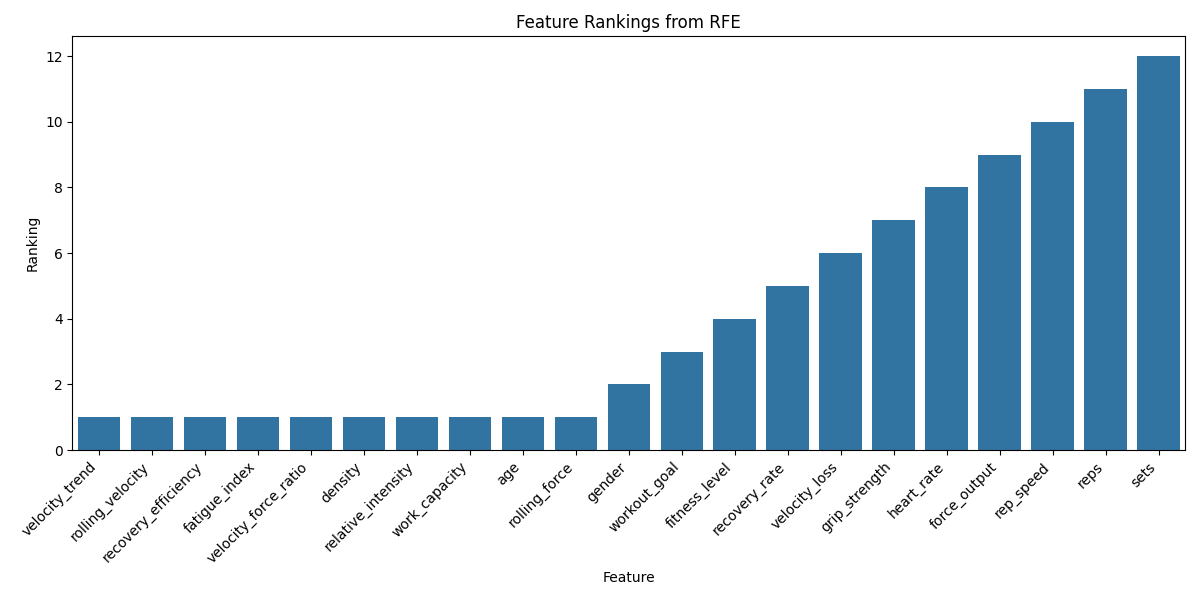

Data behind this chart, as committed beside it:
Feature, Ranking, Selected
velocity_trend, 1, True
rolling_velocity, 1, True
recovery_efficiency, 1, True
fatigue_index, 1, True
velocity_force_ratio, 1, True
density, 1, True
relative_intensity, 1, True
work_capacity, 1, True
age, 1, True
rolling_force, 1, True
gender, 2, False
workout_goal, 3, False
fitness_level, 4, False
recovery_rate, 5, False
velocity_loss, 6, False
grip_strength, 7, False
heart_rate, 8, False
force_output, 9, False
rep_speed, 10, False
reps, 11, False
sets, 12, False
